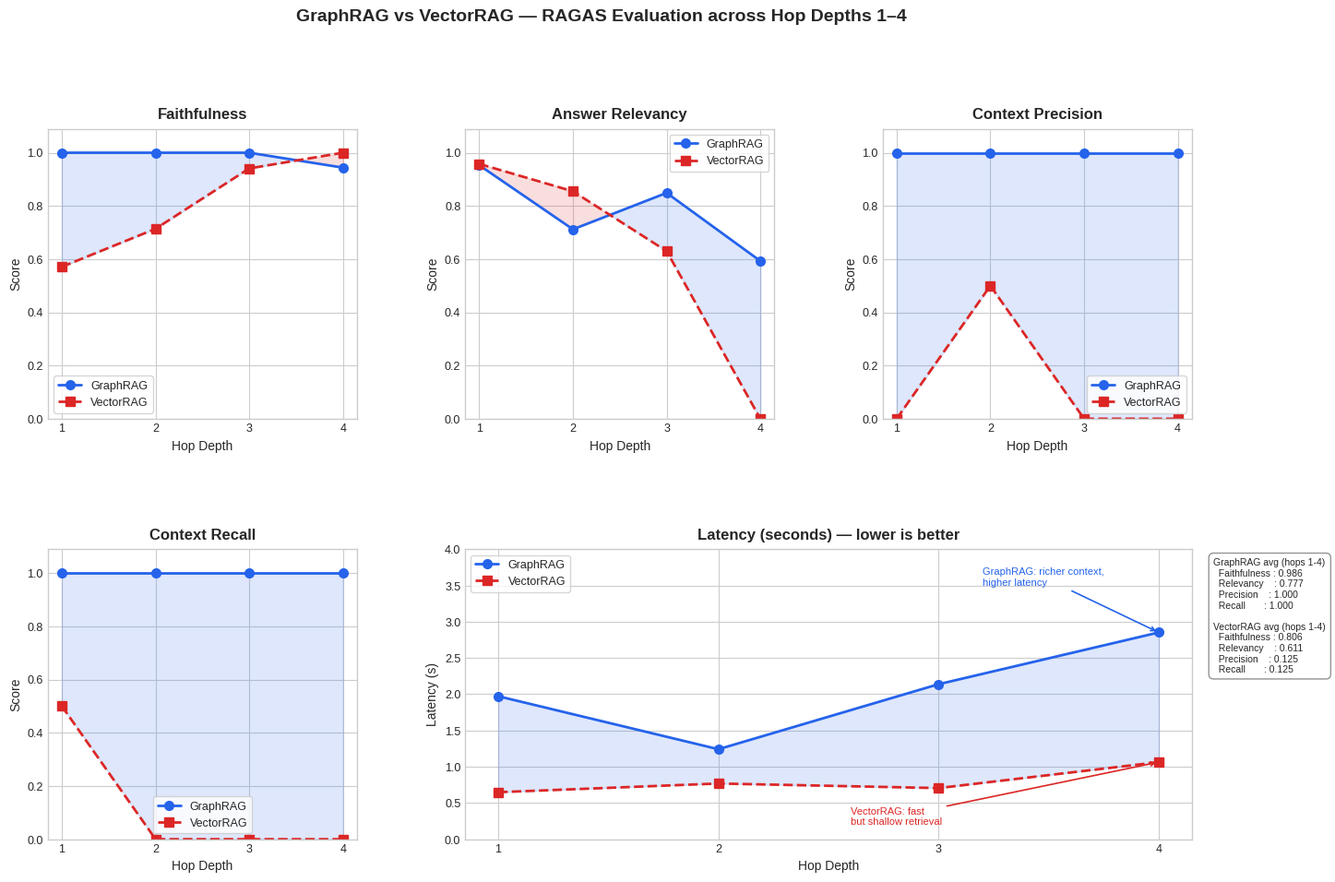

Here is the Python script that generated this plot:
import matplotlib.pyplot as plt
import matplotlib.ticker as ticker
import numpy as np

plt.style.use("seaborn-v0_8-whitegrid")

hops = [1, 2, 3, 4]

# ── Metrics (from scored_evaluation_results_hop_N.csv) ─────────────────────
graphrag_faithfulness  = [1.000, 1.000, 1.000, 0.944]
vectorrag_faithfulness = [0.571, 0.714, 0.941, 1.000]

graphrag_relevancy     = [0.953, 0.712, 0.849, 0.593]
vectorrag_relevancy    = [0.958, 0.855, 0.630, 0.000]

graphrag_precision     = [1.000, 1.000, 1.000, 1.000]
vectorrag_precision    = [0.000, 0.500, 0.000, 0.000]

graphrag_recall        = [1.000, 1.000, 1.000, 1.000]
vectorrag_recall       = [0.500, 0.000, 0.000, 0.000]

graphrag_latency       = [1.972, 1.241, 2.138, 2.852]
vectorrag_latency      = [0.648, 0.768, 0.705, 1.063]

# ── Colour palette ──────────────────────────────────────────────────────────
BLUE   = "#2563EB"
RED    = "#DC2626"
ALPHA  = 0.15        # fill band alpha

# ── Helper ──────────────────────────────────────────────────────────────────
def _style_ax(ax, title, ylabel, ylim=(0.0, 1.09)):
    ax.set_title(title, fontsize=12, fontweight="bold", pad=8)
    ax.set_xlabel("Hop Depth", fontsize=10)
    ax.set_ylabel(ylabel, fontsize=10)
    ax.set_ylim(*ylim)
    ax.xaxis.set_major_locator(ticker.FixedLocator(hops))
    ax.legend(frameon=True, fontsize=9)
    ax.tick_params(labelsize=9)

def _plot_pair(ax, gr, vr, label_gr="GraphRAG", label_vr="VectorRAG"):
    ax.plot(hops, gr, color=BLUE,  linestyle="-",  marker="o", linewidth=2,
            markersize=7, label=label_gr)
    ax.plot(hops, vr, color=RED,   linestyle="--", marker="s", linewidth=2,
            markersize=7, label=label_vr)
    ax.fill_between(hops, gr, vr,
                    where=[g >= v for g, v in zip(gr, vr)],
                    alpha=ALPHA, color=BLUE, interpolate=True)
    ax.fill_between(hops, gr, vr,
                    where=[g < v for g, v in zip(gr, vr)],
                    alpha=ALPHA, color=RED, interpolate=True)

# ── Figure layout: 2 rows × 3 cols (last cell = latency spanning 2 cols) ───
fig = plt.figure(figsize=(16, 10))
gs  = fig.add_gridspec(2, 3, hspace=0.45, wspace=0.35)

ax_faith  = fig.add_subplot(gs[0, 0])
ax_rel    = fig.add_subplot(gs[0, 1])
ax_prec   = fig.add_subplot(gs[0, 2])
ax_rec    = fig.add_subplot(gs[1, 0])
ax_lat    = fig.add_subplot(gs[1, 1:])   # spans columns 1 & 2

# ── Plot each metric ─────────────────────────────────────────────────────────
_plot_pair(ax_faith, graphrag_faithfulness,  vectorrag_faithfulness)
_style_ax(ax_faith, "Faithfulness", "Score")

_plot_pair(ax_rel,   graphrag_relevancy,     vectorrag_relevancy)
_style_ax(ax_rel,   "Answer Relevancy",     "Score")

_plot_pair(ax_prec,  graphrag_precision,     vectorrag_precision)
_style_ax(ax_prec,  "Context Precision",    "Score")

_plot_pair(ax_rec,   graphrag_recall,        vectorrag_recall)
_style_ax(ax_rec,   "Context Recall",       "Score")

# ── Latency (different y-axis range) ─────────────────────────────────────────
_plot_pair(ax_lat, graphrag_latency, vectorrag_latency)
_style_ax(ax_lat, "Latency (seconds) — lower is better",
          "Latency (s)", ylim=(0, 4.0))

# Annotate trade-off
ax_lat.annotate(
    "GraphRAG: richer context,\nhigher latency",
    xy=(4, graphrag_latency[-1]), xytext=(3.2, 3.5),
    fontsize=8, color=BLUE,
    arrowprops=dict(arrowstyle="->", color=BLUE, lw=1.2),
)
ax_lat.annotate(
    "VectorRAG: fast\nbut shallow retrieval",
    xy=(4, vectorrag_latency[-1]), xytext=(2.6, 0.2),
    fontsize=8, color=RED,
    arrowprops=dict(arrowstyle="->", color=RED, lw=1.2),
)

# ── Summary table as text box ────────────────────────────────────────────────
summary = (
    "GraphRAG avg (hops 1-4)\n"
    f"  Faithfulness : {np.mean(graphrag_faithfulness):.3f}\n"
    f"  Relevancy    : {np.mean(graphrag_relevancy):.3f}\n"
    f"  Precision    : {np.mean(graphrag_precision):.3f}\n"
    f"  Recall       : {np.mean(graphrag_recall):.3f}\n"
    "\nVectorRAG avg (hops 1-4)\n"
    f"  Faithfulness : {np.mean(vectorrag_faithfulness):.3f}\n"
    f"  Relevancy    : {np.mean(vectorrag_relevancy):.3f}\n"
    f"  Precision    : {np.mean(vectorrag_precision):.3f}\n"
    f"  Recall       : {np.mean(vectorrag_recall):.3f}"
)
ax_lat.text(
    1.03, 0.97, summary,
    transform=ax_lat.transAxes,
    fontsize=7.5, verticalalignment="top",
    bbox=dict(boxstyle="round,pad=0.5", facecolor="white",
              edgecolor="grey", alpha=0.85),
)

# ── Main title ───────────────────────────────────────────────────────────────
fig.suptitle(
    "GraphRAG vs VectorRAG — RAGAS Evaluation across Hop Depths 1–4",
    fontsize=14, fontweight="bold", y=1.01,
)

fig.savefig("ragas_metrics_plots.png", dpi=300, bbox_inches="tight")
print("Saved: ragas_metrics_plots.png")
